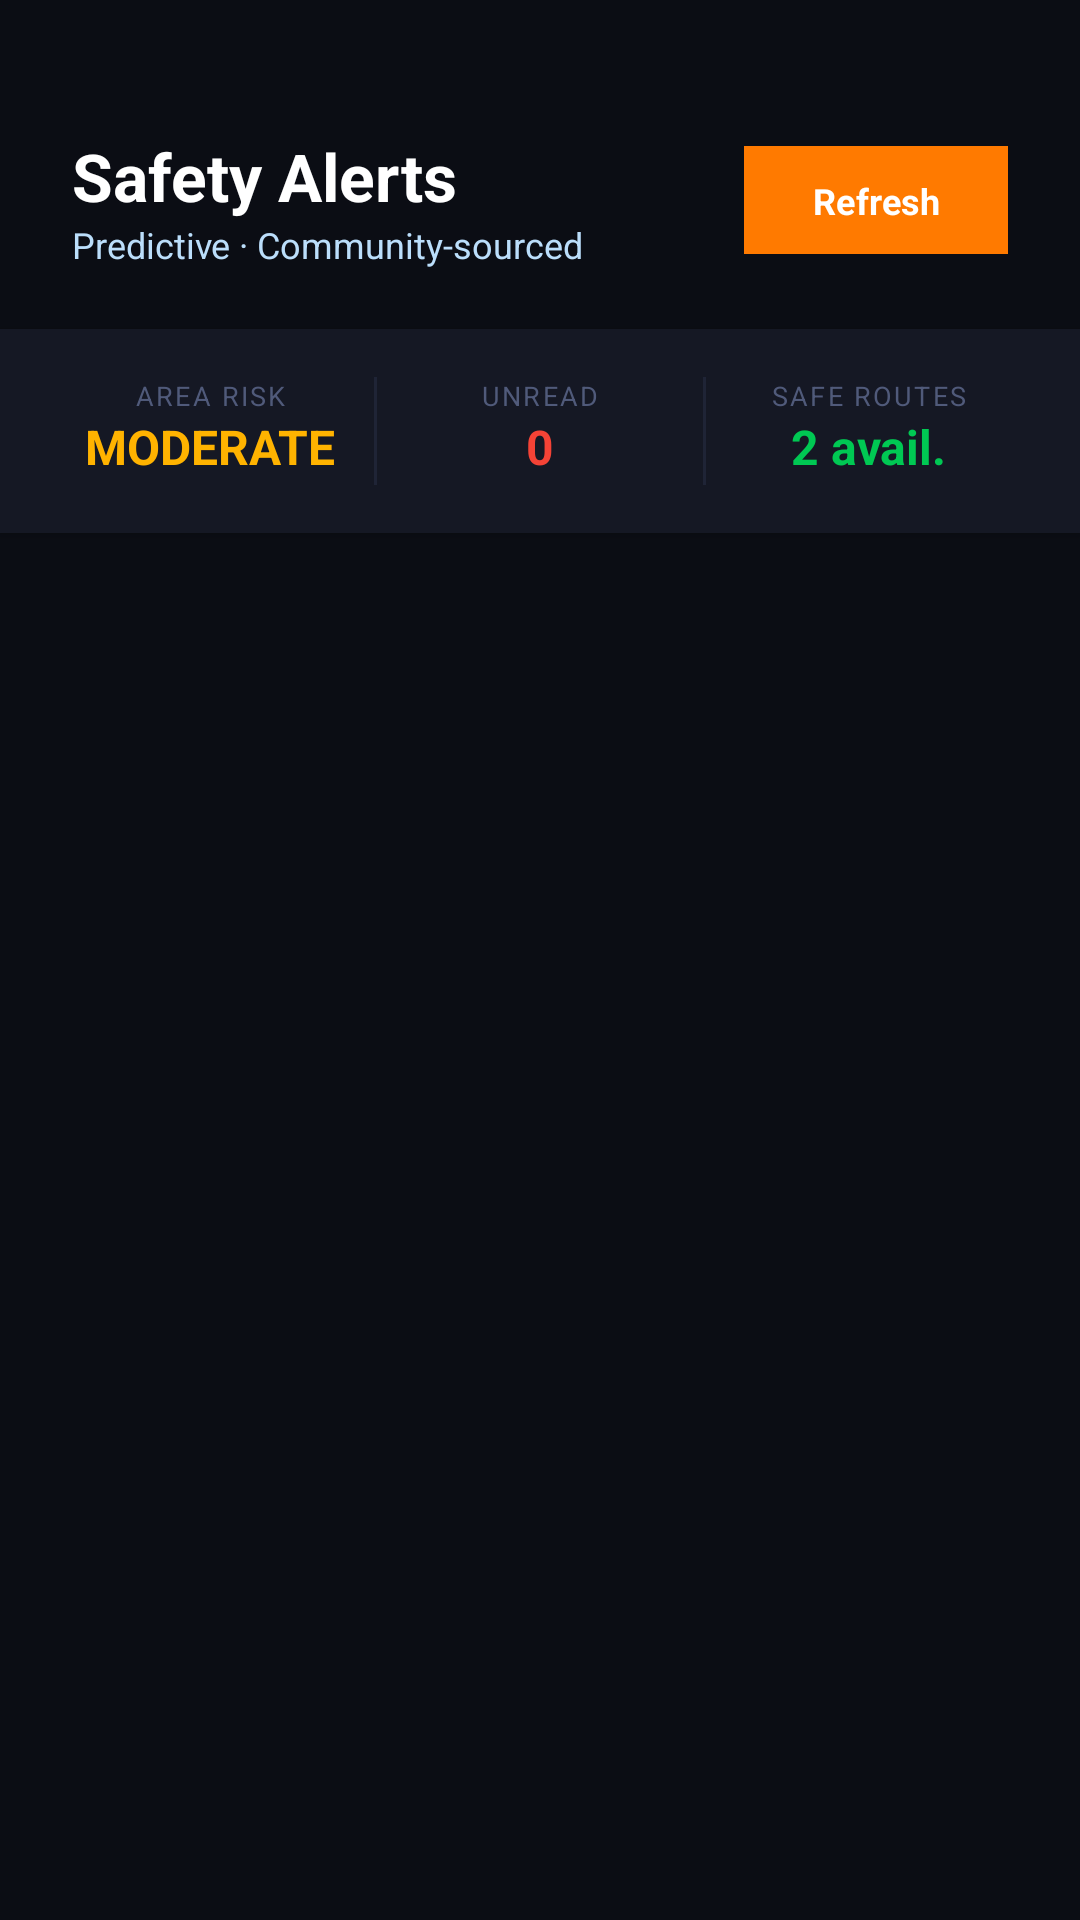

This screen was rendered from an Android layout file. Write that file and the resources it references.
<!-- AndroidManifest.xml: application theme Theme.SafeChain -->
<!-- res/layout/fragment_alerts.xml -->
<?xml version="1.0" encoding="utf-8"?>
<LinearLayout xmlns:android="http://schemas.android.com/apk/res/android"
    xmlns:app="http://schemas.android.com/apk/res-auto"
    android:layout_width="match_parent"
    android:layout_height="match_parent"
    android:orientation="vertical"
    android:background="@color/bg_main">

    
    <LinearLayout android:layout_width="match_parent" android:layout_height="wrap_content"
        android:background="@drawable/bg_blue_gradient"
        android:orientation="vertical"
        android:paddingHorizontal="24dp"
        android:paddingTop="44dp"
        android:paddingBottom="20dp">

        <LinearLayout android:layout_width="match_parent" android:layout_height="wrap_content"
            android:orientation="horizontal" android:gravity="center_vertical">

            <LinearLayout android:layout_width="0dp" android:layout_height="wrap_content"
                android:layout_weight="1" android:orientation="vertical">
                <TextView android:layout_width="wrap_content" android:layout_height="wrap_content"
                    android:text="Safety Alerts"
                    android:textSize="22sp" android:textStyle="bold"
                    android:textColor="@color/text_on_blue" />
                <TextView android:layout_width="wrap_content" android:layout_height="wrap_content"
                    android:text="Predictive · Community-sourced"
                    android:textSize="12sp" android:textColor="#BBDEFB" />
            </LinearLayout>

            <Button android:id="@+id/btnRefreshAlerts"
                android:layout_width="wrap_content" android:layout_height="36dp"
                android:text="Refresh"
                android:textAllCaps="false" android:textColor="@color/text_on_blue"
                android:textSize="12sp" android:textStyle="bold"
                android:background="@color/text_on_blue"
                android:paddingHorizontal="16dp" />
        </LinearLayout>
    </LinearLayout>

    
    <LinearLayout android:layout_width="match_parent" android:layout_height="wrap_content"
        android:orientation="horizontal"
        android:background="@color/bg_elevated"
        android:padding="16dp"
        android:elevation="2dp">

        <LinearLayout android:layout_width="0dp" android:layout_height="wrap_content"
            android:layout_weight="1" android:orientation="vertical" android:gravity="center">
            <TextView android:layout_width="wrap_content" android:layout_height="wrap_content"
                android:text="AREA RISK" android:textSize="9sp" android:textAllCaps="true"
                android:textColor="@color/text_muted" android:letterSpacing="0.08" />
            <TextView android:id="@+id/tvCurrentRisk"
                android:layout_width="wrap_content" android:layout_height="wrap_content"
                android:text="MODERATE" android:textSize="16sp" android:textStyle="bold"
                android:textColor="@color/accent_amber" />
        </LinearLayout>

        <View android:layout_width="1dp" android:layout_height="36dp" android:background="@color/divider" />

        <LinearLayout android:layout_width="0dp" android:layout_height="wrap_content"
            android:layout_weight="1" android:orientation="vertical" android:gravity="center">
            <TextView android:layout_width="wrap_content" android:layout_height="wrap_content"
                android:text="UNREAD" android:textSize="9sp" android:textAllCaps="true"
                android:textColor="@color/text_muted" android:letterSpacing="0.08" />
            <TextView android:id="@+id/tvUnreadCount"
                android:layout_width="wrap_content" android:layout_height="wrap_content"
                android:text="0" android:textSize="16sp" android:textStyle="bold"
                android:textColor="@color/secondary" />
        </LinearLayout>

        <View android:layout_width="1dp" android:layout_height="36dp" android:background="@color/divider" />

        <LinearLayout android:layout_width="0dp" android:layout_height="wrap_content"
            android:layout_weight="1" android:orientation="vertical" android:gravity="center">
            <TextView android:layout_width="wrap_content" android:layout_height="wrap_content"
                android:text="SAFE ROUTES" android:textSize="9sp" android:textAllCaps="true"
                android:textColor="@color/text_muted" android:letterSpacing="0.08" />
            <TextView android:layout_width="wrap_content" android:layout_height="wrap_content"
                android:text="2 avail." android:textSize="16sp" android:textStyle="bold"
                android:textColor="@color/accent_green" />
        </LinearLayout>
    </LinearLayout>

    
    <LinearLayout android:id="@+id/llGenerating"
        android:layout_width="match_parent" android:layout_height="wrap_content"
        android:orientation="horizontal" android:gravity="center_vertical"
        android:visibility="gone" android:padding="14dp"
        android:background="@color/accent_amber_light">
        <ProgressBar android:layout_width="18dp" android:layout_height="18dp"
            android:indeterminate="true" android:indeterminateTint="@color/accent_amber"
            android:layout_marginEnd="10dp" />
        <TextView android:layout_width="wrap_content" android:layout_height="wrap_content"
            android:text="Analysing historical data + live inputs…"
            android:textSize="12sp" android:textColor="@color/text_secondary" />
    </LinearLayout>

    
    <LinearLayout android:id="@+id/llEmptyAlerts"
        android:layout_width="match_parent" android:layout_height="wrap_content"
        android:orientation="vertical" android:gravity="center"
        android:padding="40dp" android:visibility="gone">
        <ImageView android:layout_width="56dp" android:layout_height="56dp"
            android:src="@drawable/ic_shield" android:contentDescription="Safe"
            android:layout_marginBottom="14dp" android:tint="@color/accent_green" />
        <TextView android:layout_width="wrap_content" android:layout_height="wrap_content"
            android:text="All Clear" android:textSize="20sp" android:textStyle="bold"
            android:textColor="@color/accent_green" android:layout_marginBottom="8dp" />
        <TextView android:layout_width="match_parent" android:layout_height="wrap_content"
            android:text="No alerts for your current location and time. Stay aware."
            android:textSize="13sp" android:textColor="@color/text_muted" android:gravity="center" />
    </LinearLayout>

    <androidx.recyclerview.widget.RecyclerView
        android:id="@+id/recyclerAlerts"
        android:layout_width="match_parent"
        android:layout_height="0dp"
        android:layout_weight="1"
        android:padding="16dp"
        android:paddingBottom="80dp"
        android:clipToPadding="false"
        android:scrollbars="none" />

</LinearLayout>
<!-- resources referenced by this layout -->
<resources>
  <color name="accent_amber">#FFB300</color>
  <color name="accent_amber_light">#FFF8E1</color>
  <color name="accent_green">#00C853</color>
  <color name="bg_elevated">#151824</color>
  <color name="bg_main">#0B0D14</color>
  <color name="divider">#1F2436</color>
  <color name="secondary">#F44336</color>
  <color name="text_muted">#505A7A</color>
  <color name="text_on_blue">#FFFFFF</color>
  <color name="text_secondary">#8892B0</color>
  <!-- drawable bg_blue_gradient (drawable) -->
  <?xml version="1.0" encoding="utf-8"?>
  <shape xmlns:android="http://schemas.android.com/apk/res/android"
      android:shape="rectangle">
      <gradient
          android:startColor="@color/bg_header_start"
          android:endColor="@color/bg_header_end"
          android:angle="135" />
  </shape>
  <!-- drawable ic_shield (drawable) -->
  <?xml version="1.0" encoding="utf-8"?>
  <vector xmlns:android="http://schemas.android.com/apk/res/android"
      android:width="24dp"
      android:height="24dp"
      android:viewportWidth="24"
      android:viewportHeight="24">
      <path
          android:fillColor="#FF8A2BE2"
          android:pathData="M12,1L3,5v6c0,5.55 3.84,10.74 9,12 5.16,-1.26 9,-6.45 9,-12V5L12,1z" />
      <path
          android:fillColor="#FFFFFFFF"
          android:pathData="M10,17l-4,-4 1.41,-1.41L10,14.17l6.59,-6.59L18,9l-8,8z" />
  </vector>
  <style name="Theme.SafeChain" parent="Theme.Material3.Light.NoActionBar">
          <item name="colorPrimary">@color/primary</item>
          <item name="colorPrimaryDark">@color/primary_dark</item>
          <item name="colorAccent">@color/accent_amber</item>
          <item name="android:windowBackground">@color/bg_main</item>
          <item name="android:statusBarColor">@color/primary_dark</item>
          <item name="android:navigationBarColor">@color/bg_bottom_nav</item>
          <item name="android:textColorPrimary">@color/text_primary</item>
          <item name="android:textColorSecondary">@color/text_secondary</item>
          <item name="android:fontFamily">sans-serif</item>
      </style>
  <color name="bg_header_start">#0B0D14</color>
  <color name="bg_header_end">#0B0D14</color>
  <color name="primary">#FF7A00</color>
  <color name="primary_dark">#E65100</color>
  <color name="bg_bottom_nav">#0F121B</color>
  <color name="text_primary">#FFFFFF</color>
</resources>
